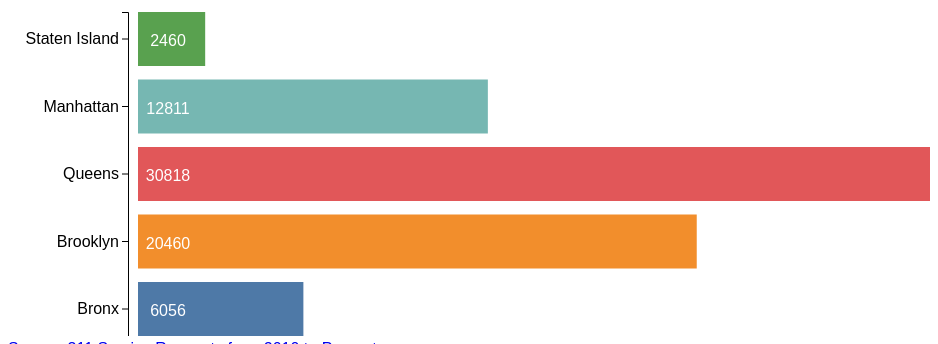
D3 v7 page, settled after 360 driven frames (6 s of simulated time); the page loaded 1 data file(s).


// ── main.js
d3.csv("../tutorial2_quantities_and_amounts/311 Data - Air Quality.csv", d3.autoType).then(data => {
    console.log(data);

    const width = window.innerWidth * 0.9,
        height = window.innerHeight / 2,
        paddingInner = 0.2,
        margin = { top: 20, bottom: 40, left: 40, right: 40 };

    const xScale = d3
        .scaleLinear()
        .domain([0, d3.max(data, d => d.Complaints)])
        .range([width - margin.left, margin.right]);

    const yScale = d3
        .scaleBand()
        .domain(data.map(d => d.Borough))
        .range([height - margin.top, margin.bottom])
        .paddingInner(paddingInner);
    
    const colorScale = d3
        .scaleOrdinal(d3.schemeTableau10)
        .domain(data.map(d => d.Borough));

    const yAxis = d3.axisLeft(yScale).ticks(data.length);

    const svg = d3
        .select("#d3-container")
        .append("svg")
        .attr("width", width)
        .attr("height", height);

    const rect = svg
        .selectAll("rect")
        .data(data)
        .join("rect")
        .attr("x", 0, d => xScale(d.Complaints))
        .attr("y", d => yScale(d.Borough))
        .attr("height", yScale.bandwidth())
        .attr("width", d => width - margin.left - xScale(d.Complaints))
        .attr("transform", `translate(130, ${height - margin.bottom, margin.top})`)
        .attr("fill", d => colorScale(d.Borough));

    const text = svg
        .selectAll("text")
        .data(data)
        .join("text")
        .attr("class", "label")
        .attr("y", d => yScale(d.Borough) + yScale.bandwidth())
        .attr("x", 0, d => xScale(d.Complaints))
        .text(d => d.Complaints)
        .attr("dx","160");

    svg
        .append("g")
        .attr("class", "axis")
        .attr("transform", `translate(120, ${height - margin.bottom, margin.top})`)
        .call(yAxis)
        .style("text-anchor", "left")
        .text(d.Borough);
});

d3.select("body")
  .append("div")
  .attr("class", "source");
d3.select(".source")
  .append("a")
  .attr("href", "https://data.cityofnewyork.us/Social-Services/311-Service-Requests-from-2010-to-Present/erm2-nwe9/data")
  .text("Source: 311 Service Requests from 2010 to Present");

### data: 311 Data - Air Quality.csv
Borough, Complaints
Bronx, 6056
Brooklyn, 20460
Queens, 30818
Manhattan, 12811
Staten Island, 2460